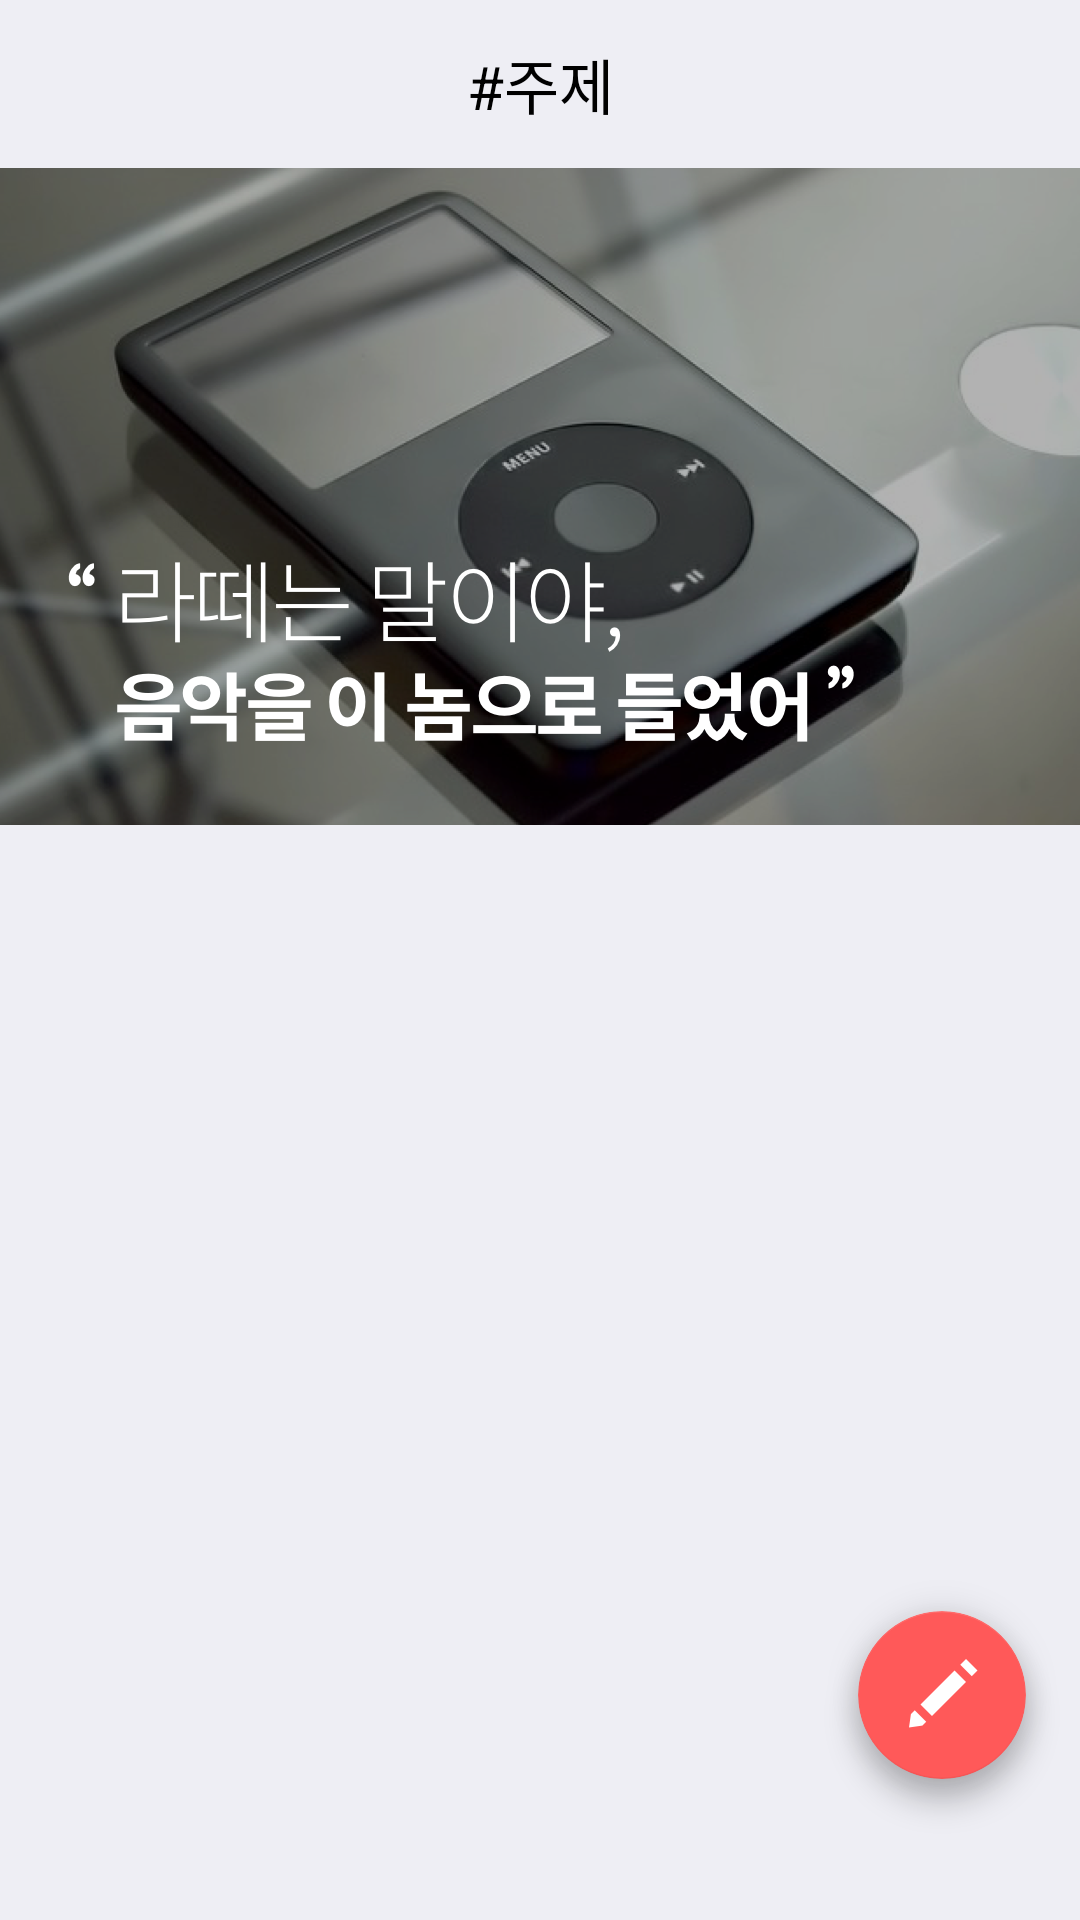

Layout XML and referenced resources for this Android screen:
<!-- AndroidManifest.xml: application theme AppTheme -->
<!-- res/layout/activity_tag.xml -->
<?xml version="1.0" encoding="utf-8"?>
<RelativeLayout
        xmlns:android="http://schemas.android.com/apk/res/android"
        xmlns:tools="http://schemas.android.com/tools"
        xmlns:app="http://schemas.android.com/apk/res-auto"
        android:layout_width="match_parent"
        android:layout_height="match_parent"
        android:background="@color/tagBackground"
        tools:context=".ui.main.home.tag.TagActivity">

    <LinearLayout
            android:layout_width="match_parent"
            android:layout_height="match_parent"
            android:orientation="vertical">

        <android.support.v7.widget.Toolbar
                android:id="@+id/act_tag_tb_toolbar"
                android:layout_width="match_parent"
                android:layout_height="?attr/actionBarSize">
            <TextView
                    android:id="@+id/act_tag_tv_title"
                    android:layout_gravity="center"
                    android:text="#주제"
                    android:textSize="20sp"
                    android:textColor="@color/black"
                    android:layout_width="wrap_content"
                    android:layout_height="wrap_content"/>

        </android.support.v7.widget.Toolbar>

        <RelativeLayout
                android:layout_width="match_parent"
                android:layout_height="219dp">
            <ImageView
                    android:src="@drawable/mp_3_page_img"
                    android:scaleType="centerCrop"
                    android:layout_width="match_parent"
                    android:layout_height="match_parent"/>
            
                    
                    
                    
                    
                    
                
                        
                        
                        
                        

                    
                            
                            
                            
                            
                            
                    
                            
                            
                            
                            
                            
                
                
                        
                        
                        
                        

                    
                            
                            
                            
                            
                            
                            
                    
                            
                            
                            
                            
                            
                

            

        </RelativeLayout>

        <android.support.v7.widget.RecyclerView
                android:id="@+id/act_tag_rv_post"
                android:layout_width="match_parent"
                android:layout_height="wrap_content"/>

    </LinearLayout>

    <ImageView
            android:id="@+id/act_tag_iv_write"
            android:layout_alignParentRight="true"
            android:layout_alignParentBottom="true"
            android:layout_marginRight="6dp"
            android:layout_marginBottom="28dp"
            android:src="@drawable/mp_3_page_btn_floating_copy"
            android:layout_width="wrap_content"
            android:layout_height="wrap_content"/>


</RelativeLayout>
<!-- resources referenced by this layout -->
<resources>
  <color name="black">#000000</color>
  <color name="tagBackground">#eeeef4</color>
  <color name="white">#ffffff</color>
  <!-- drawable mp_3_page_btn_floating_copy: png bitmap (drawable-hdpi, 7439 bytes) -->
  <!-- drawable mp_3_page_img: png bitmap (drawable-hdpi, 217122 bytes) -->
  <style name="AppTheme" parent="Theme.AppCompat.Light.DarkActionBar">
          
          <item name="colorPrimary">@color/colorPrimary</item>
          <item name="colorPrimaryDark">@color/colorPrimaryDark</item>
          <item name="colorAccent">@color/colorAccent</item>
  
          <item name="windowActionBar">false</item>
          <item name="windowNoTitle">true</item>
      </style>
  <color name="colorPrimary">#008577</color>
  <color name="colorPrimaryDark">#00574B</color>
  <color name="colorAccent">#D81B60</color>
</resources>
